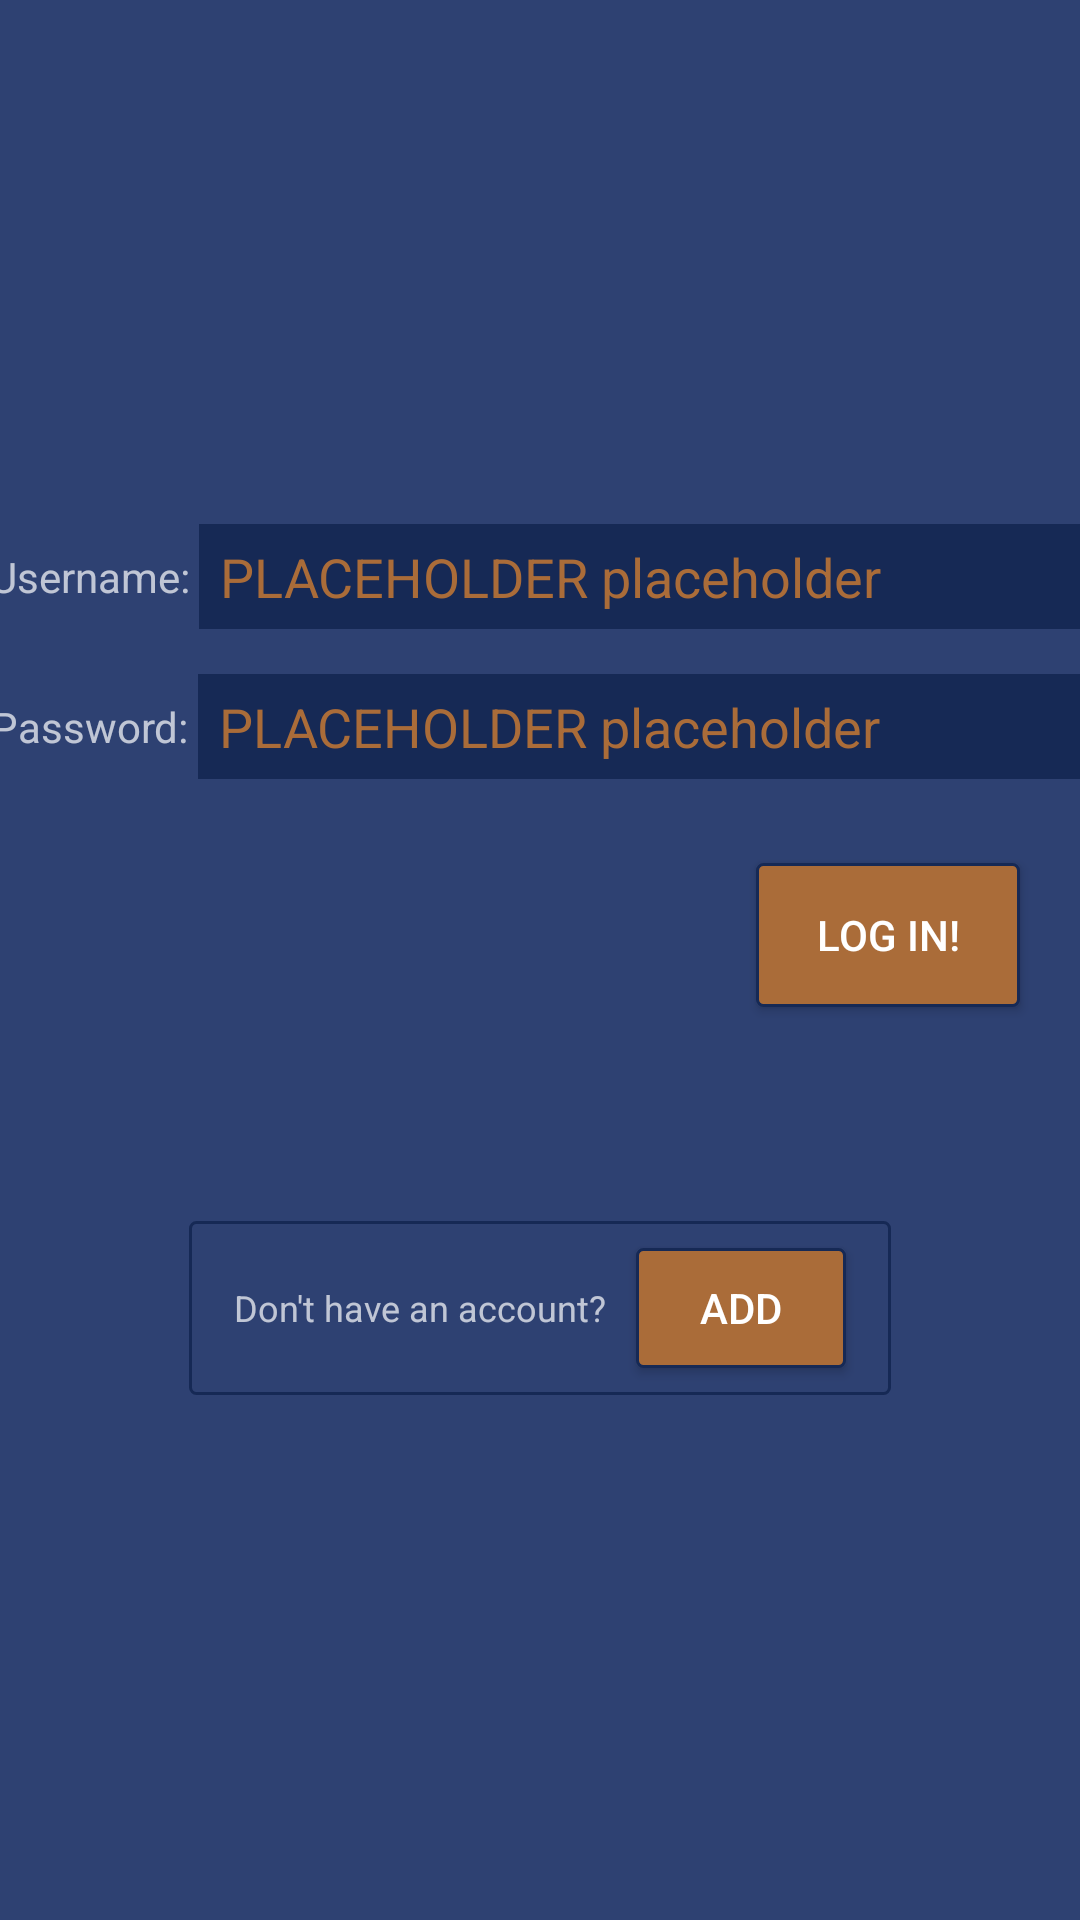

Layout XML and referenced resources for this Android screen:
<!-- AndroidManifest.xml: application theme AppTheme.NoActionBar -->
<!-- res/layout/fragment_login.xml -->
<?xml version="1.0" encoding="utf-8"?>
<LinearLayout
    xmlns:android="http://schemas.android.com/apk/res/android"
    android:layout_width="match_parent"
    android:layout_height="match_parent"
    android:gravity="center_horizontal"
    android:orientation="vertical">

    <View
        android:layout_width="wrap_content"
        android:layout_height="0dp"
        android:layout_weight="3"/>

    <LinearLayout
        android:layout_width="wrap_content"
        android:layout_height="wrap_content"
        android:gravity="center"
        android:orientation="horizontal"
        android:layout_marginBottom="15dp">


        <TextView
            android:id="@+id/loginUsernameLabel"
            android:layout_width="wrap_content"
            android:layout_height="wrap_content"
            android:layout_margin="3dp"
            android:text="@string/login_username"/>

        <EditText
            android:id="@+id/loginUsernameEditText"
            android:layout_width="300dp"
            android:layout_height="35dp"
            android:background="@color/colorPrimaryDark"
            android:hint="@string/tools_placeholder"
            android:maxLines="1"
            android:paddingEnd="7dp"
            android:paddingLeft="7dp"
            android:paddingRight="7dp"
            android:paddingStart="7dp"
            android:textColor="@color/colorAccent"
            android:textColorHint="@color/colorAccent"/>
    </LinearLayout>

    <LinearLayout
        android:layout_width="wrap_content"
        android:layout_height="wrap_content"
        android:gravity="center"
        android:orientation="horizontal"
        android:layout_marginBottom="15dp">

        <TextView
            android:id="@+id/loginPasswordLabel"
            android:layout_width="wrap_content"
            android:layout_height="wrap_content"
            android:layout_margin="3dp"
            android:text="@string/login_password"/>

        <EditText
            android:id="@+id/loginPasswordEditText"
            android:layout_width="300dp"
            android:layout_height="35dp"
            android:background="@color/colorPrimaryDark"
            android:hint="@string/tools_placeholder"
            android:maxLines="1"
            android:paddingEnd="7dp"
            android:paddingLeft="7dp"
            android:paddingRight="7dp"
            android:paddingStart="7dp"
            android:textColor="@color/colorAccent"
            android:textColorHint="@color/colorAccent"/>

    </LinearLayout>

    <RelativeLayout
        android:layout_width="match_parent"
        android:layout_height="0dp"
        android:layout_weight="2">

        <Button
            android:id="@+id/login_button"
            android:layout_width="wrap_content"
            android:layout_height="wrap_content"
            android:layout_alignParentEnd="true"
            android:layout_alignParentRight="true"
            android:layout_alignParentTop="true"
            android:layout_marginEnd="20dp"
            android:layout_marginRight="20dp"
            android:layout_marginTop="13dp"
            android:background="@drawable/border_drawable_accent"
            android:text="@string/login_button"/>
    </RelativeLayout>

    <LinearLayout
        android:layout_width="wrap_content"
        android:layout_height="0dp"
        android:layout_marginTop="16dp"
        android:layout_weight="1"
        android:background="@drawable/border_drawable"
        android:gravity="center">

        <TextView
            android:id="@+id/loginNoAccountLabel"
            android:layout_width="wrap_content"
            android:layout_height="wrap_content"
            android:layout_marginEnd="10dp"
            android:layout_marginLeft="15dp"
            android:layout_marginRight="10dp"
            android:layout_marginStart="15dp"
            android:text="@string/login_no_account_hint"
            android:textSize="12sp"/>

        <Button
            android:layout_width="70dp"
            android:layout_height="40dp"
            android:layout_marginEnd="15dp"
            android:layout_marginRight="15dp"
            android:background="@drawable/border_drawable_accent"
            android:maxLines="1"
            android:text="@string/login_sign_up"/>
    </LinearLayout>

    <View
        android:layout_width="wrap_content"
        android:layout_height="0dp"
        android:layout_weight="3"/>

</LinearLayout>
<!-- resources referenced by this layout -->
<resources>
  <color name="colorAccent">#AA6C39</color>
  <color name="colorPrimaryDark">#162955</color>
  <!-- drawable border_drawable (drawable) -->
  <?xml version="1.0" encoding="utf-8"?>
  <shape xmlns:android="http://schemas.android.com/apk/res/android"
         android:shape="rectangle">
  
      
      <solid
          android:color="@color/colorPrimary">
      </solid>
  
      
      <stroke
          android:width="1dp"
          android:color="@color/colorPrimaryDark">
      </stroke>
  
      
      <corners
          android:radius="2dp">
      </corners>
  
  </shape>
  <!-- drawable border_drawable_accent (drawable) -->
  <?xml version="1.0" encoding="utf-8"?>
  <shape xmlns:android="http://schemas.android.com/apk/res/android"
         android:shape="rectangle">
  
      
      <solid
          android:color="@color/colorAccent">
      </solid>
  
      
      <stroke
          android:width="1dp"
          android:color="@color/colorPrimaryDark">
      </stroke>
  
      
      <corners
          android:radius="2dp">
      </corners>
  
  </shape>
  <string name="login_button">Log In!</string>
  <string name="login_no_account_hint">Don\'t have an account?</string>
  <string name="login_password">Password: </string>
  <string name="login_sign_up">Add</string>
  <string name="login_username">Username: </string>
  <string name="tools_placeholder">PLACEHOLDER placeholder</string>
  <style name="AppTheme.NoActionBar" parent="Theme.AppCompat.NoActionBar">
          <item name="windowActionBar">false</item>
          <item name="windowNoTitle">true</item>
          <item name="colorPrimary">@color/colorPrimary</item>
          <item name="colorPrimaryDark">@color/colorPrimaryDark</item>
          <item name="colorAccent">@color/colorAccent</item>
          <item name="android:colorBackground">@color/colorPrimary</item>
      </style>
  <color name="colorPrimary">#2e4172</color>
</resources>
